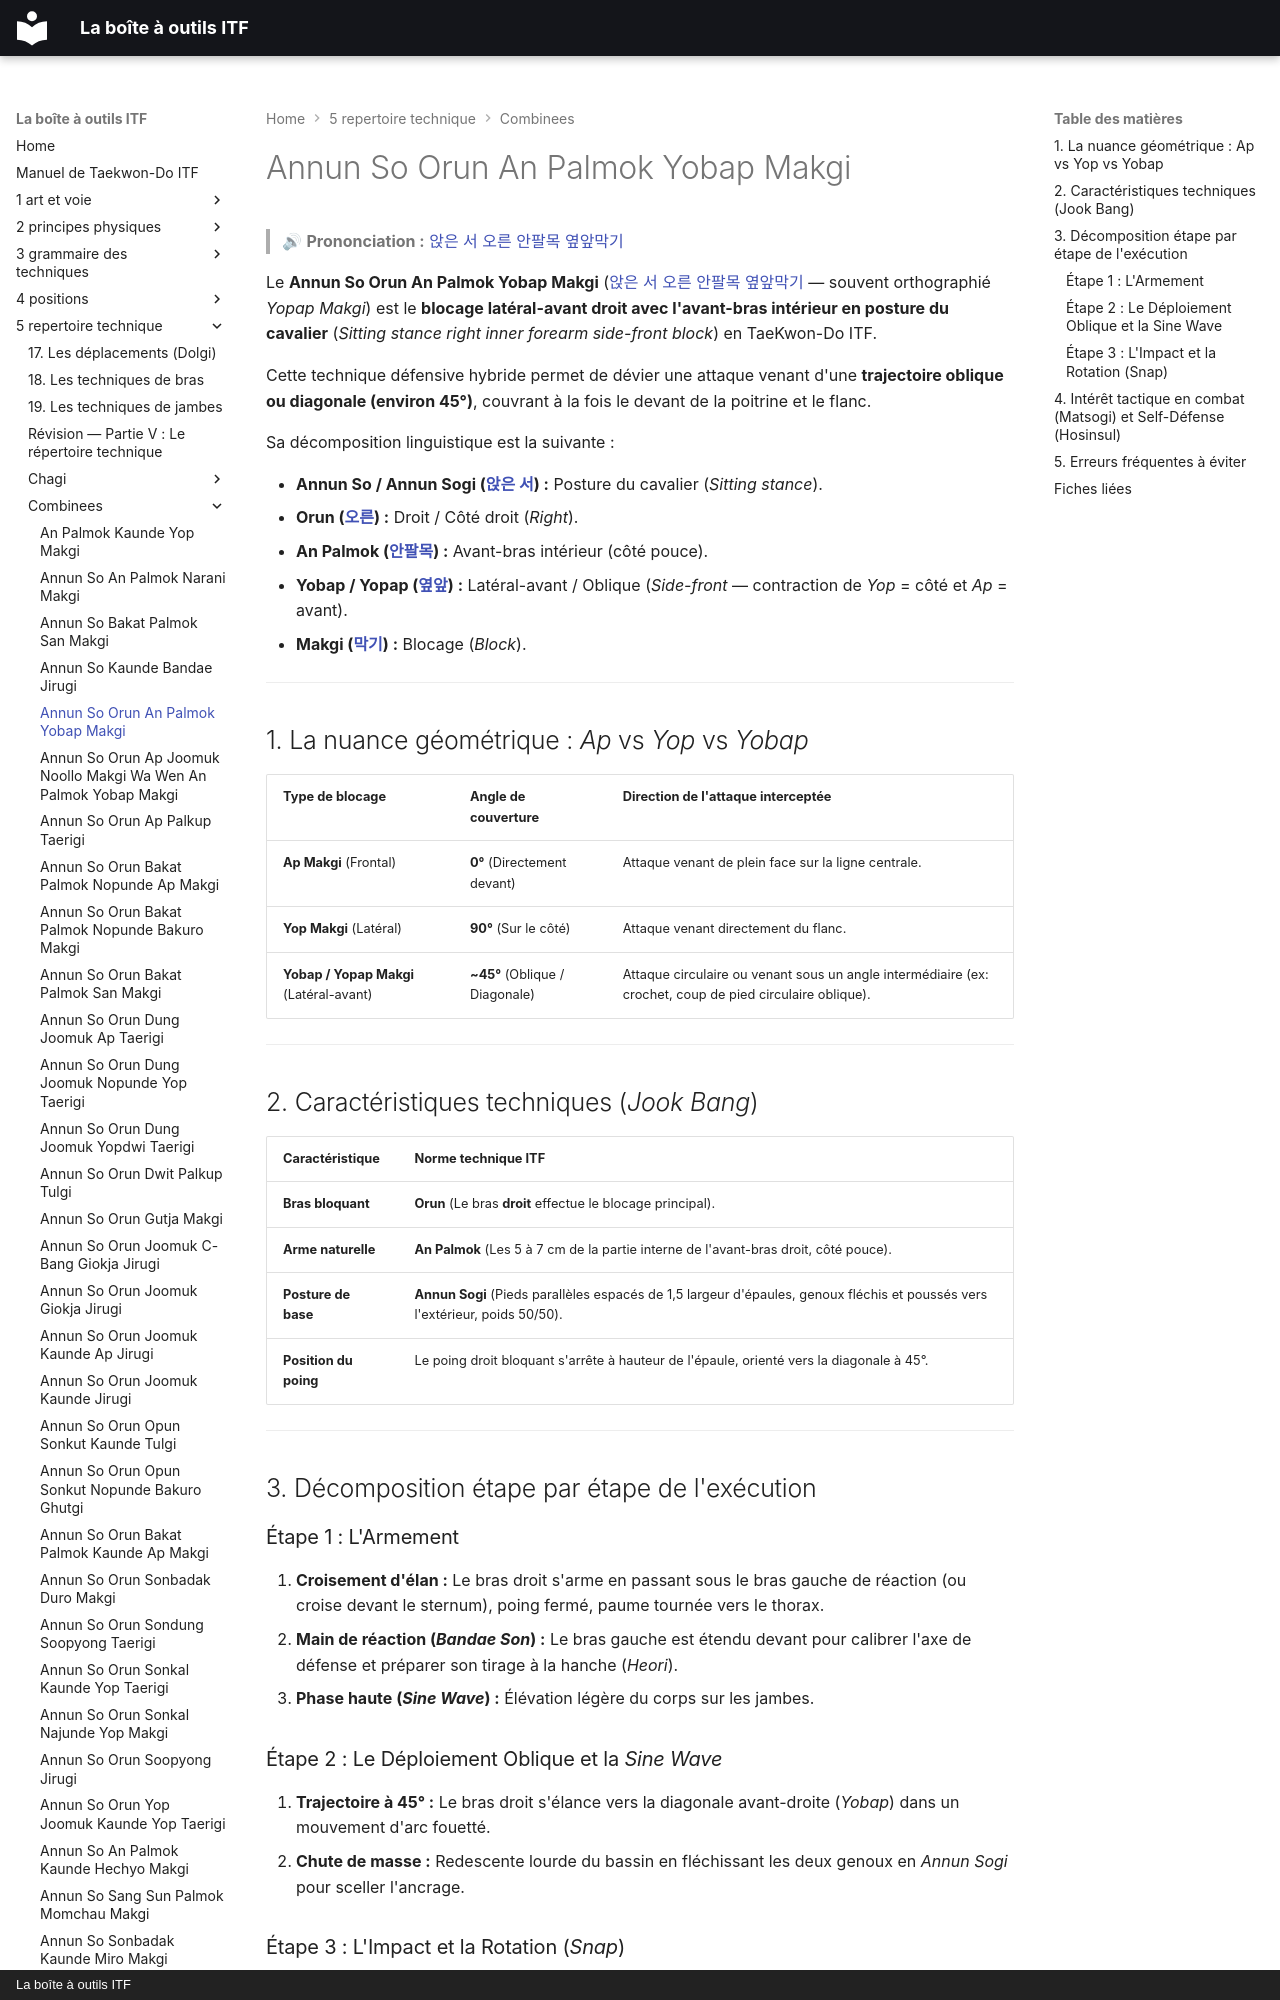

repository: yvmori1/La-boite-outils-ITF · page: 5-repertoire-technique/combinees/Annun-So-Orun-An-Palmok-Yobap-Makgi/index.html · generator: mkdocs · copyright: La boîte à outils ITF

# Annun So Orun An Palmok Yobap Makgi

> 🔊 **Prononciation :** [앉은 서 오른 안팔목 옆앞막기](../../audio/Techniques/Annun-So-Orun-An-Palmok-Yobap-Makgi.m4a)

Le **Annun So Orun An Palmok Yobap Makgi** ([앉은 서 오른 안팔목 옆앞막기](../../audio/Techniques/Annun-So-Orun-An-Palmok-Yobap-Makgi.m4a) — souvent orthographié *Yopap Makgi*) est le **blocage latéral-avant droit avec l'avant-bras intérieur en posture du cavalier** (*Sitting stance right inner forearm side-front block*) en TaeKwon-Do ITF.

Cette technique défensive hybride permet de dévier une attaque venant d'une **trajectoire oblique ou diagonale (environ 45°)**, couvrant à la fois le devant de la poitrine et le flanc.

Sa décomposition linguistique est la suivante :
